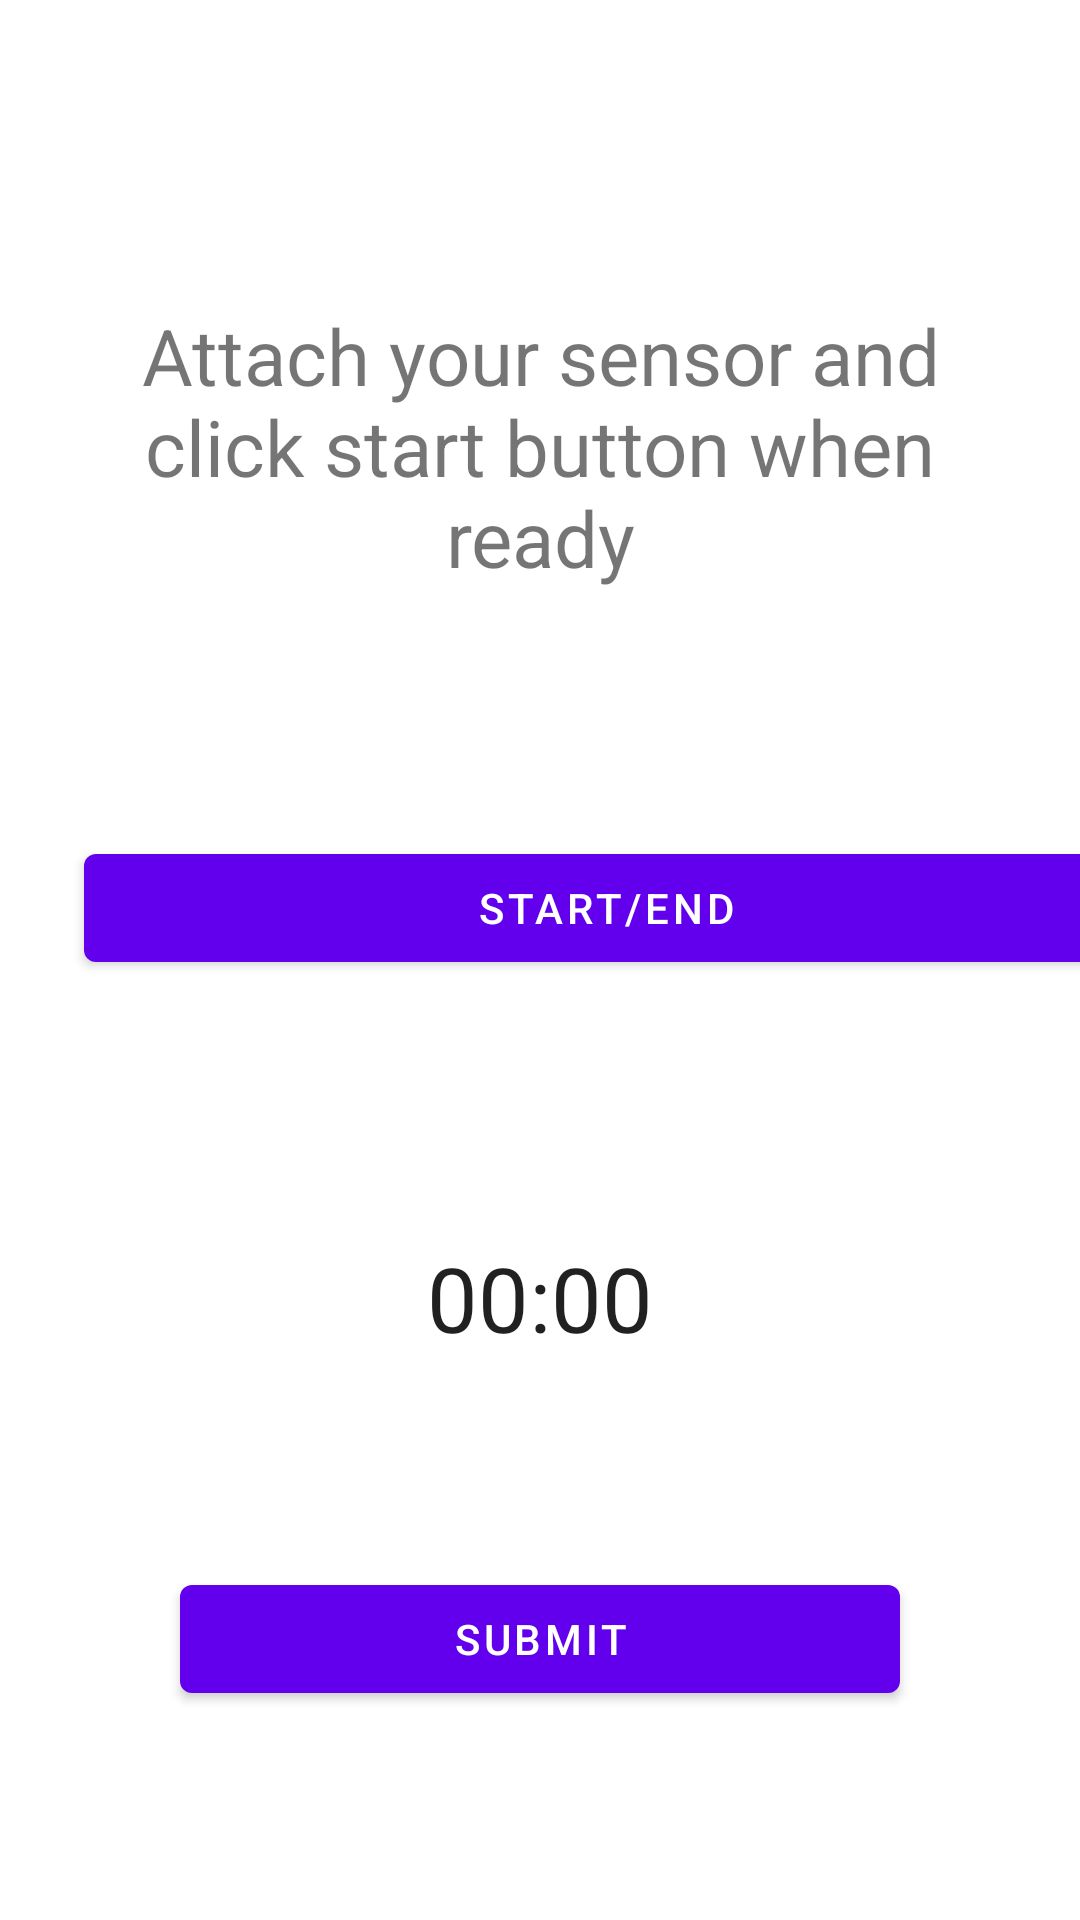

Here is an Android app screen rendered from its layout file. Give the layout XML and the strings, colors and styles it references.
<!-- AndroidManifest.xml: application theme AppTheme -->
<!-- res/layout/fragment_home.xml -->
<?xml version="1.0" encoding="utf-8"?>
<androidx.constraintlayout.widget.ConstraintLayout xmlns:android="http://schemas.android.com/apk/res/android"
    xmlns:app="http://schemas.android.com/apk/res-auto"
    xmlns:tools="http://schemas.android.com/tools"
    android:layout_width="match_parent"
    android:layout_height="match_parent">

    <TextView
        android:id="@+id/text_home"
        android:layout_width="match_parent"
        android:layout_height="wrap_content"
        android:layout_marginStart="8dp"
        android:layout_marginTop="8dp"
        android:layout_marginEnd="8dp"
        android:textAlignment="center"
        android:textSize="20sp"
        app:layout_constraintEnd_toEndOf="parent"
        app:layout_constraintStart_toStartOf="parent"
        app:layout_constraintTop_toTopOf="parent" />

    <LinearLayout
        android:layout_width="match_parent"
        android:layout_height="wrap_content"
        app:layout_constraintBottom_toTopOf="@id/grid"
        app:layout_constraintTop_toBottomOf="@id/text_home"
        tools:layout_editor_absoluteX="8dp">

        <TextView
            android:id="@+id/text_view_id"
            android:layout_width="match_parent"
            android:layout_height="match_parent"
            android:gravity="center"
            android:paddingLeft="25dp"
            android:paddingRight="25dp"
            android:text="@string/functionality_instructions1"
            android:textSize="26sp" />
    </LinearLayout>

    <GridLayout
        android:id="@+id/grid"
        android:layout_width="match_parent"
        android:layout_height="wrap_content"
        android:layout_gravity="center"

        android:clipToPadding="false"
        android:columnCount="1"
        android:rowCount = "2"
        android:padding="16dp"
        app:layout_constraintBottom_toBottomOf="@id/home_submit"
        app:layout_constraintTop_toBottomOf="@+id/text_home">
        <Space />

        <com.google.android.material.button.MaterialButton
            android:id="@+id/material_button"
            android:layout_width="348dp"
            android:layout_height="wrap_content"
            android:layout_row="1"
            android:layout_column="0"
            android:layout_marginStart="12dp"
            android:layout_marginEnd="12dp"
            android:onClick="changeStatus"
            android:text="@string/functionality_get_data" />

    </GridLayout>

    <Chronometer
        android:id="@+id/home_chronometer"
        android:layout_width="wrap_content"
        android:layout_height="wrap_content"
        android:layout_row="1"
        android:layout_column="0"
        android:textSize="30sp"
        app:layout_constraintBottom_toTopOf="@id/home_submit"
        app:layout_constraintEnd_toEndOf="parent"
        app:layout_constraintStart_toStartOf="parent"
        app:layout_constraintTop_toBottomOf="@id/grid" />

    <com.google.android.material.button.MaterialButton
        android:id="@+id/home_submit"
        android:layout_width="240dp"
        android:layout_height="wrap_content"
        android:layout_row="0"
        android:layout_column="0"
        android:layout_gravity="center"
        android:text="@string/functionality_submit_data"
        app:layout_constraintBottom_toBottomOf="parent"
        app:layout_constraintEnd_toEndOf="parent"
        app:layout_constraintStart_toStartOf="parent"
        app:layout_constraintTop_toBottomOf="@id/home_chronometer"
        />


</androidx.constraintlayout.widget.ConstraintLayout>
<!-- resources referenced by this layout -->
<resources>
  <string name="functionality_get_data">Start/End</string>
  <string name="functionality_instructions1">Attach your sensor and click start button when ready</string>
  <string name="functionality_submit_data">Submit</string>
  <style name="AppTheme" parent="Theme.MaterialComponents.Light">
          
      </style>
</resources>
